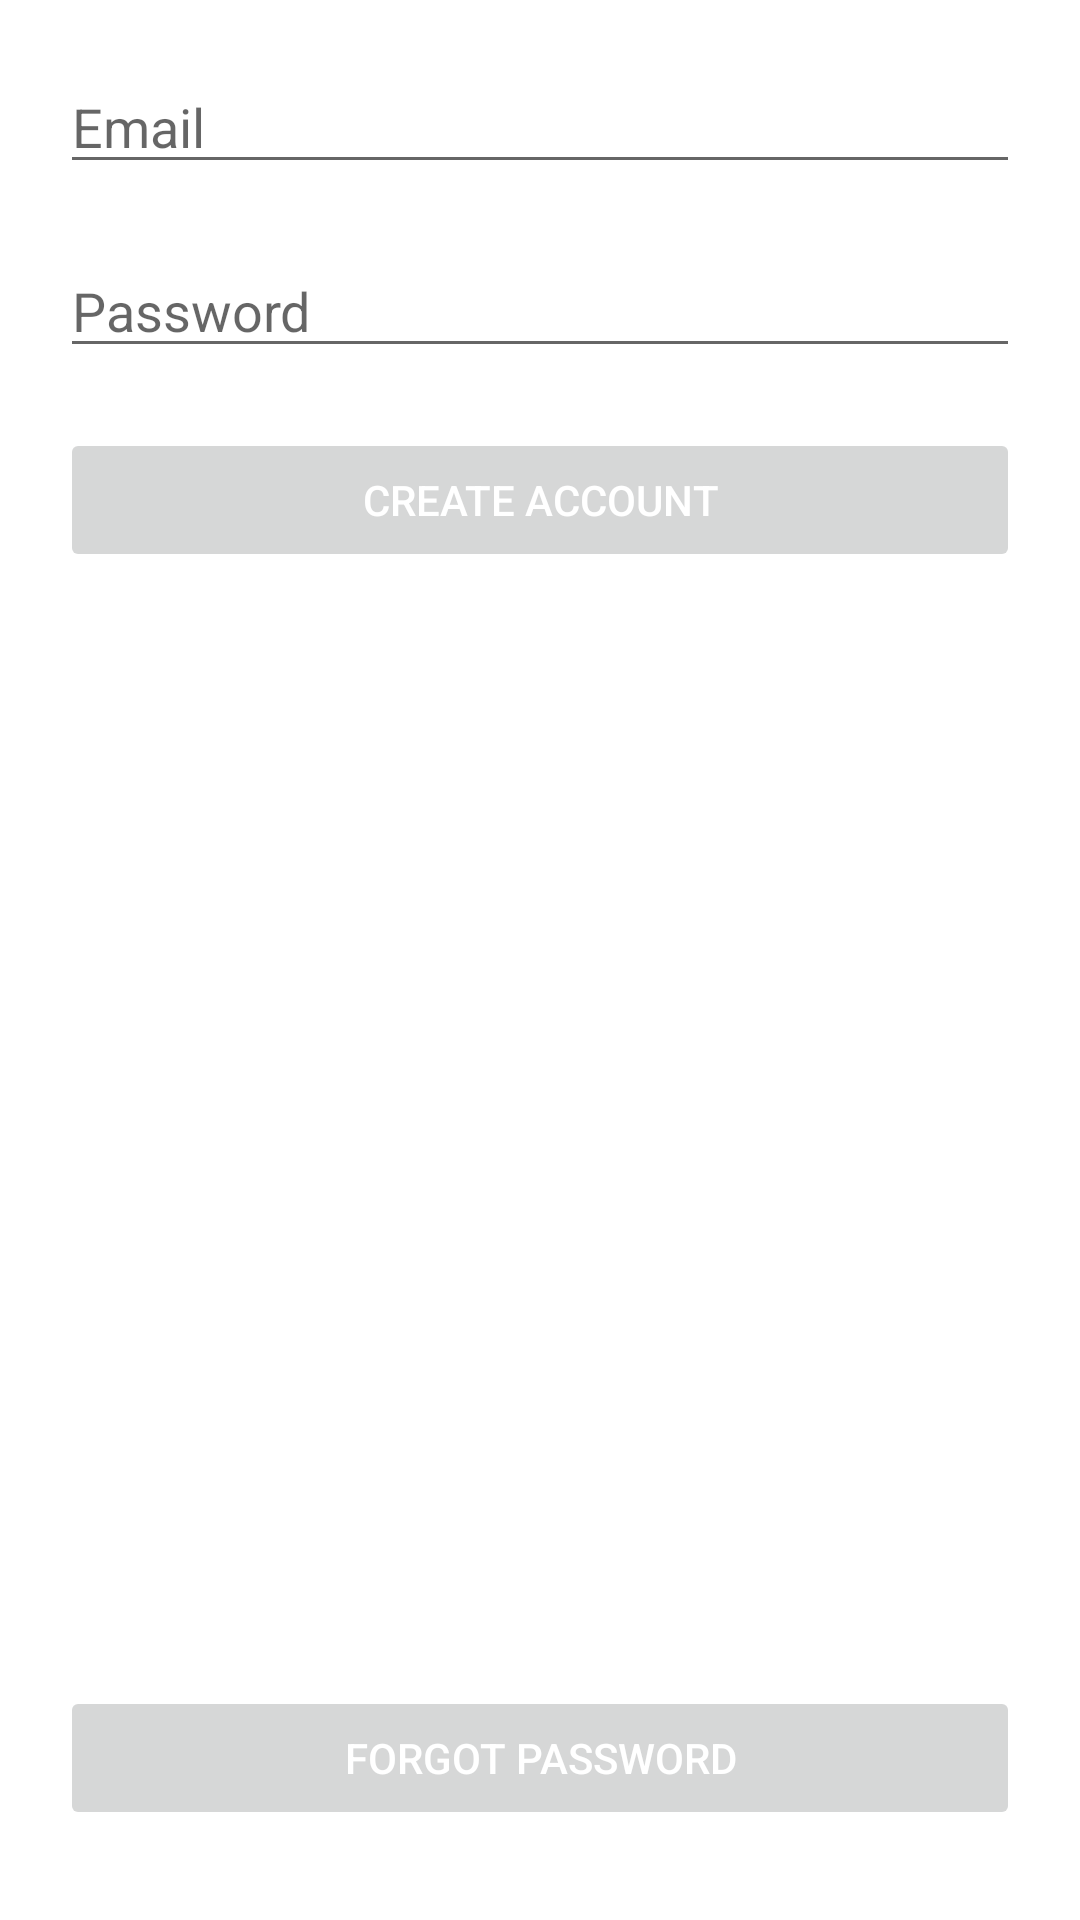

Produce the Android XML layout that renders to this screen, including the resource entries it uses.
<!-- AndroidManifest.xml: application theme Theme.CloudList -->
<!-- res/layout/activity_register.xml -->
<?xml version="1.0" encoding="utf-8"?>
<androidx.constraintlayout.widget.ConstraintLayout xmlns:android="http://schemas.android.com/apk/res/android"
    xmlns:app="http://schemas.android.com/apk/res-auto"
    xmlns:tools="http://schemas.android.com/tools"
    android:layout_width="match_parent"
    android:layout_height="match_parent"
    tools:context=".presentation.view.register.RegisterActivity">

    <EditText
        android:id="@+id/ed_register_email"
        android:layout_width="0dp"
        android:layout_height="wrap_content"
        android:layout_margin="20dp"
        android:layout_marginStart="101dp"
        android:maxLength="40"
        android:ems="10"
        android:hint="@string/email"
        android:inputType="textEmailAddress"
        app:layout_constraintEnd_toEndOf="parent"
        app:layout_constraintStart_toStartOf="parent"
        app:layout_constraintTop_toTopOf="parent" />

    <EditText
        android:id="@+id/ed_register_pw"
        android:layout_width="0dp"
        android:layout_height="wrap_content"
        android:layout_margin="20dp"
        android:maxLength="20"
        android:ems="10"
        android:hint="@string/password"
        android:inputType="textPassword"
        app:layout_constraintEnd_toEndOf="parent"
        app:layout_constraintStart_toStartOf="parent"
        app:layout_constraintTop_toBottomOf="@+id/ed_register_email" />

    <Button
        android:id="@+id/bt_register_create"
        style="@style/CloudListButton"
        android:layout_margin="20dp"
        android:enabled="false"
        android:text="@string/create_account"
        app:layout_constraintEnd_toEndOf="parent"
        app:layout_constraintStart_toStartOf="parent"
        app:layout_constraintTop_toBottomOf="@+id/ed_register_pw" />

    <ProgressBar
        android:id="@+id/pb_register"
        style="@style/CloudListProgressBar"
        android:layout_margin="20dp"
        app:layout_constraintEnd_toEndOf="parent"
        app:layout_constraintStart_toStartOf="parent"
        app:layout_constraintTop_toBottomOf="@+id/ed_register_pw" />

    <Button
        android:id="@+id/bt_register_forgot"
        style="@style/CloudListButton"
        android:layout_marginStart="20dp"
        android:layout_marginEnd="20dp"
        android:layout_marginBottom="30dp"
        android:text="@string/forgot_password"
        android:enabled="false"
        app:layout_constraintBottom_toBottomOf="parent"
        app:layout_constraintEnd_toEndOf="parent"
        app:layout_constraintStart_toStartOf="parent" />

    <ProgressBar
        android:id="@+id/pb_forgot"
        style="@style/CloudListProgressBar"
        android:layout_marginStart="20dp"
        android:layout_marginEnd="20dp"
        android:layout_marginBottom="30dp"
        app:layout_constraintEnd_toEndOf="parent"
        app:layout_constraintStart_toStartOf="parent"
        app:layout_constraintBottom_toBottomOf="parent" />

</androidx.constraintlayout.widget.ConstraintLayout>
<!-- resources referenced by this layout -->
<resources>
  <string name="create_account">Create account</string>
  <string name="email">Email</string>
  <string name="forgot_password">Forgot password</string>
  <string name="password">Password</string>
  <style name="CloudListButton" parent="TextAppearance.AppCompat.Button">
          <item name="android:paddingTop">8dp</item>
          <item name="android:paddingBottom">8dp</item>
          <item name="android:layout_width">0dp</item>
          <item name="android:layout_height">wrap_content</item>
          <item name="android:textColor">@color/white</item>
      </style>
  <style name="CloudListProgressBar" parent="TextAppearance.AppCompat">
          <item name="android:layout_width">wrap_content</item>
          <item name="android:layout_height">wrap_content</item>
          <item name="android:indeterminate">true</item>
          <item name="android:visibility">gone</item>
      </style>
  <style name="Theme.CloudList" parent="Theme.MaterialComponents.DayNight.DarkActionBar">
          
          <item name="colorPrimary">@color/purple_500</item>
          <item name="colorPrimaryVariant">@color/purple_700</item>
          <item name="colorOnPrimary">@color/white</item>
          
          <item name="colorSecondary">@color/teal_200</item>
          <item name="colorSecondaryVariant">@color/teal_700</item>
          <item name="colorOnSecondary">@color/black</item>
          
          <item name="android:statusBarColor">?attr/colorPrimaryVariant</item>
          
      </style>
  <color name="white">#FFFFFFFF</color>
  <color name="purple_500">#FF6200EE</color>
  <color name="purple_700">#FF3700B3</color>
  <color name="teal_200">#FF03DAC5</color>
  <color name="teal_700">#FF018786</color>
  <color name="black">#FF000000</color>
</resources>
